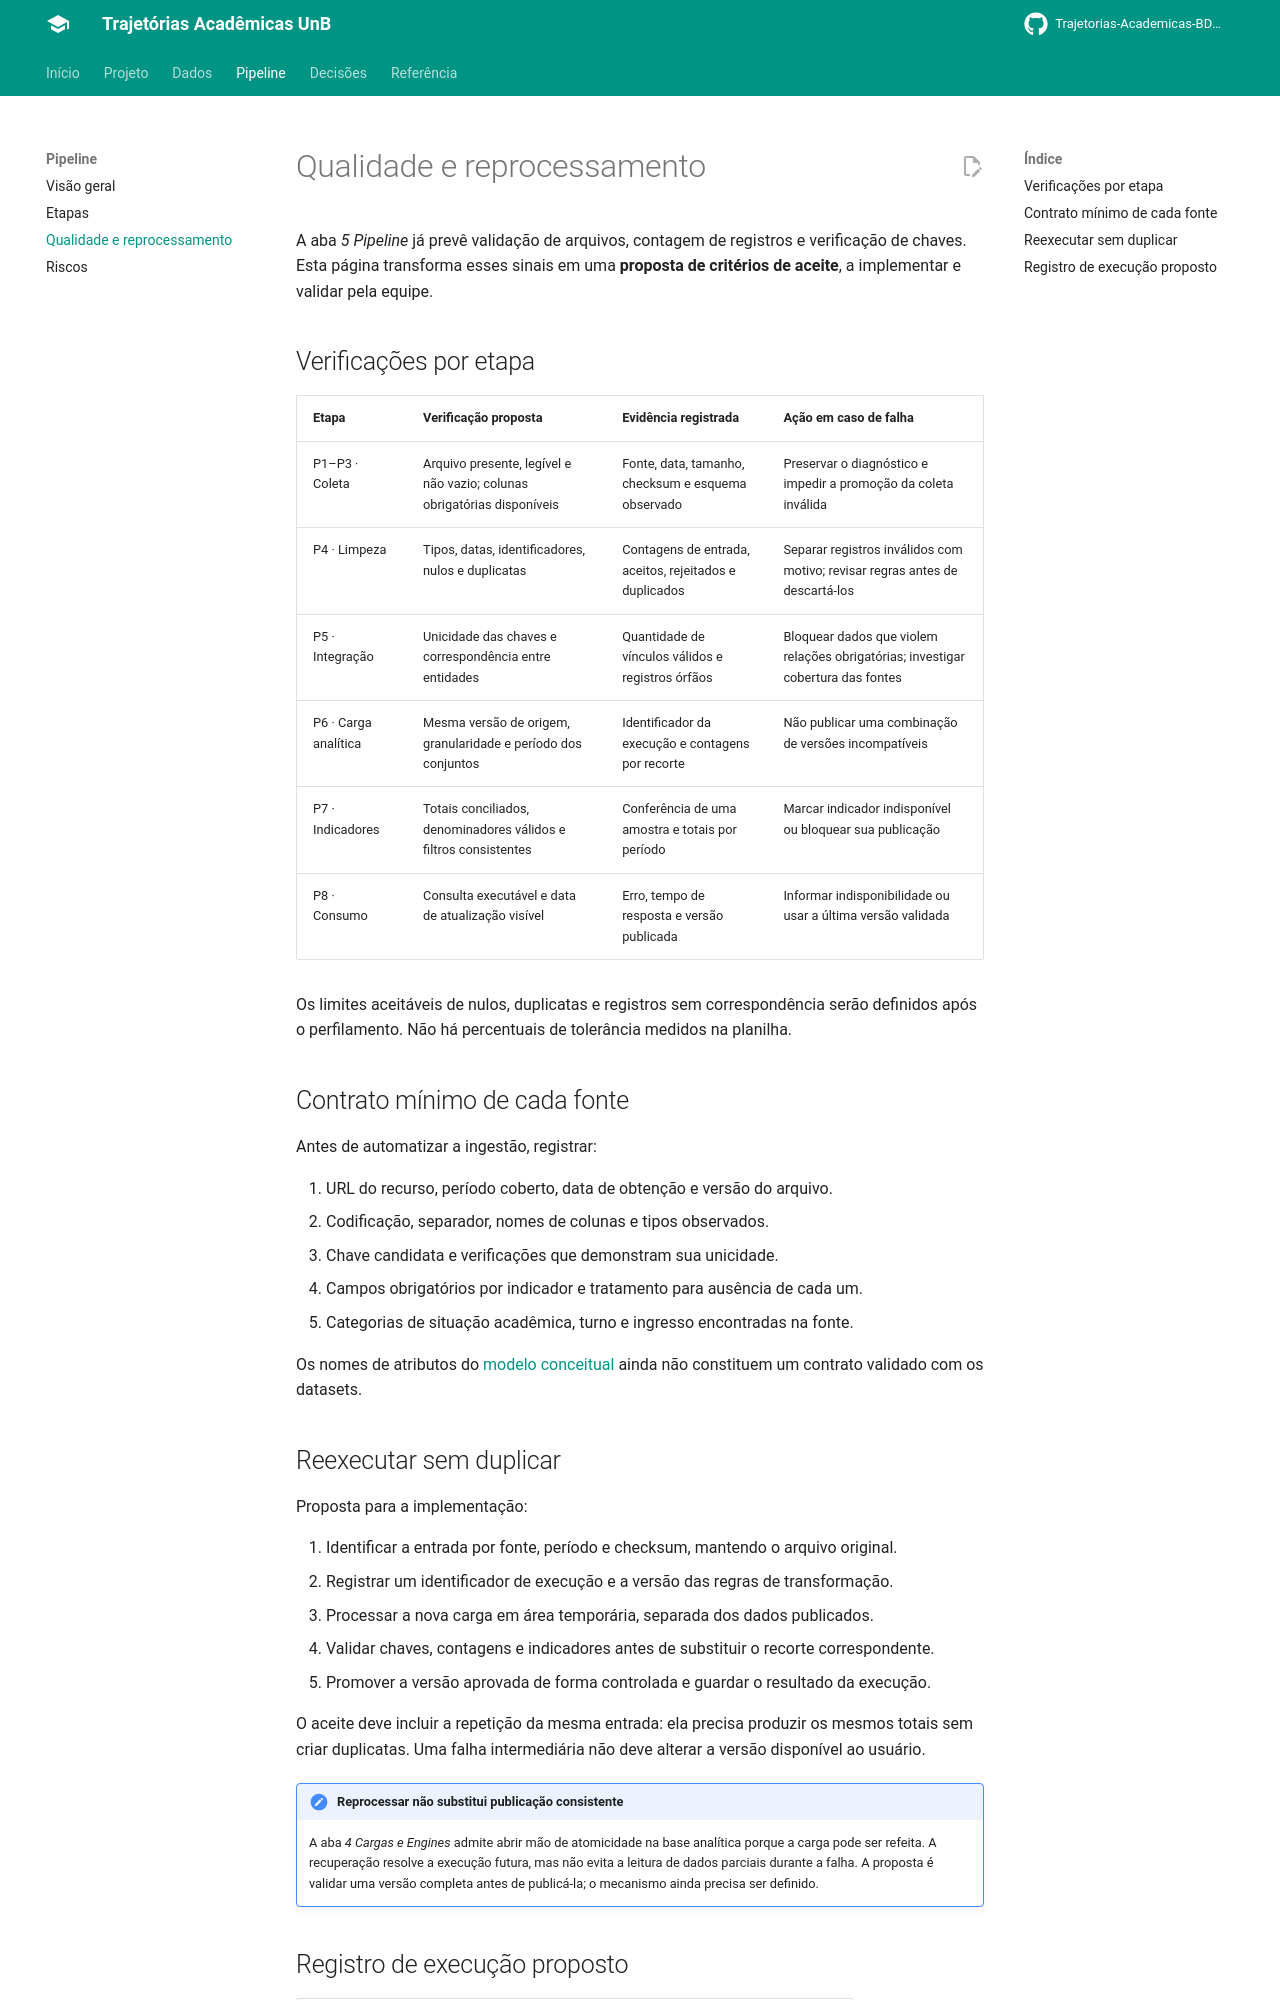

repository: Trajetorias-Academicas-BD2-2026-2/Documentation · page: pipeline/qualidade/index.html · generator: mkdocs

# Qualidade e reprocessamento

A aba *5 Pipeline* já prevê validação de arquivos, contagem de registros e verificação de chaves. Esta página transforma esses sinais em uma **proposta de critérios de aceite**, a implementar e validar pela equipe.

## Verificações por etapa

| Etapa | Verificação proposta | Evidência registrada | Ação em caso de falha |
|---|---|---|---|
| P1–P3 · Coleta | Arquivo presente, legível e não vazio; colunas obrigatórias disponíveis | Fonte, data, tamanho, checksum e esquema observado | Preservar o diagnóstico e impedir a promoção da coleta inválida |
| P4 · Limpeza | Tipos, datas, identificadores, nulos e duplicatas | Contagens de entrada, aceitos, rejeitados e duplicados | Separar registros inválidos com motivo; revisar regras antes de descartá-los |
| P5 · Integração | Unicidade das chaves e correspondência entre entidades | Quantidade de vínculos válidos e registros órfãos | Bloquear dados que violem relações obrigatórias; investigar cobertura das fontes |
| P6 · Carga analítica | Mesma versão de origem, granularidade e período dos conjuntos | Identificador da execução e contagens por recorte | Não publicar uma combinação de versões incompatíveis |
| P7 · Indicadores | Totais conciliados, denominadores válidos e filtros consistentes | Conferência de uma amostra e totais por período | Marcar indicador indisponível ou bloquear sua publicação |
| P8 · Consumo | Consulta executável e data de atualização visível | Erro, tempo de resposta e versão publicada | Informar indisponibilidade ou usar a última versão validada |

Os limites aceitáveis de nulos, duplicatas e registros sem correspondência serão definidos após o perfilamento. Não há percentuais de tolerância medidos na planilha.

## Contrato mínimo de cada fonte

Antes de automatizar a ingestão, registrar:

1. URL do recurso, período coberto, data de obtenção e versão do arquivo.
2. Codificação, separador, nomes de colunas e tipos observados.
3. Chave candidata e verificações que demonstram sua unicidade.
4. Campos obrigatórios por indicador e tratamento para ausência de cada um.
5. Categorias de situação acadêmica, turno e ingresso encontradas na fonte.

Os nomes de atributos do [modelo conceitual](../dados/modelo-de-dados.md) ainda não constituem um contrato validado com os datasets.
